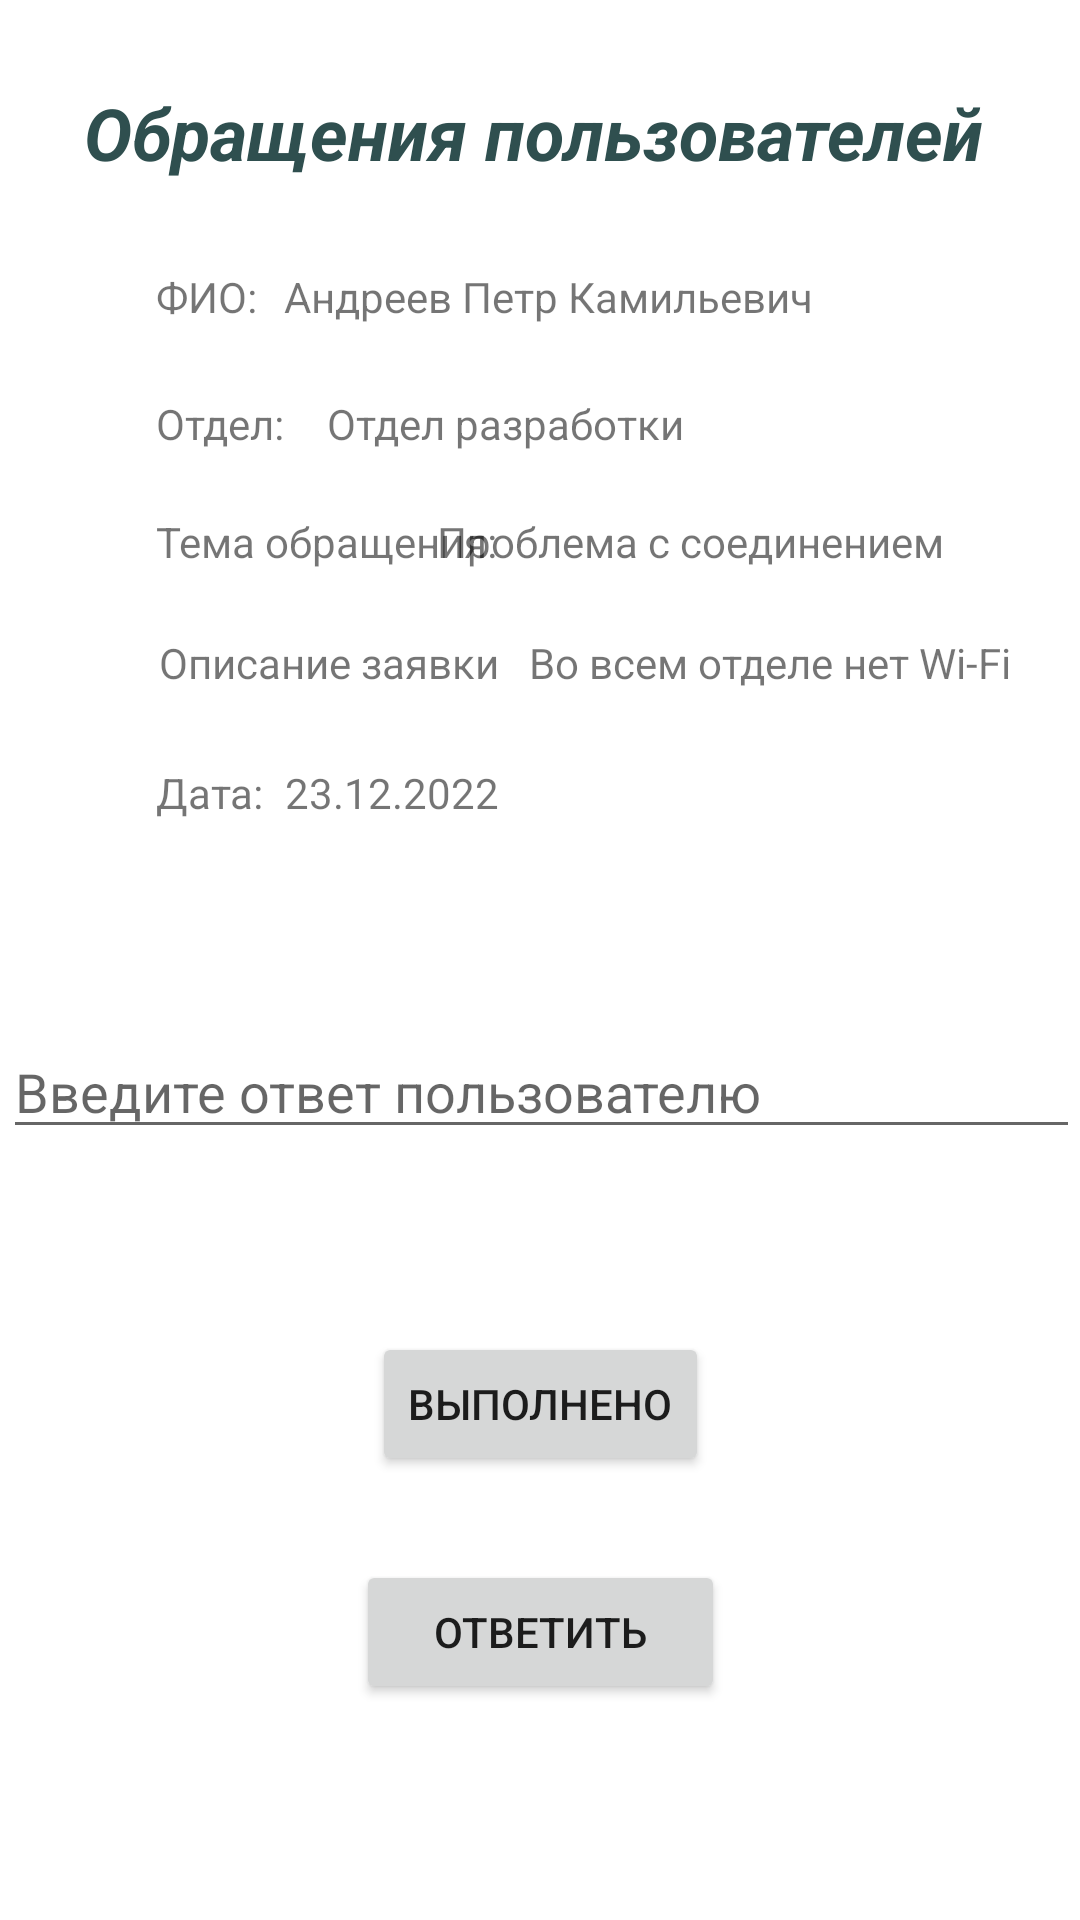

Write the Android layout XML for this screen, with the resource values it uses.
<!-- AndroidManifest.xml: application theme Theme.Company_Application -->
<!-- res/layout/activity_request_detail.xml -->
<?xml version="1.0" encoding="utf-8"?>
<androidx.constraintlayout.widget.ConstraintLayout xmlns:android="http://schemas.android.com/apk/res/android"
    xmlns:app="http://schemas.android.com/apk/res-auto"
    xmlns:tools="http://schemas.android.com/tools"
    android:layout_width="match_parent"
    android:layout_height="match_parent"
    tools:context=".view.requests.RequestDetailActivity">

    <TextView
        android:id="@+id/activity_request_title"
        android:layout_width="wrap_content"
        android:layout_height="wrap_content"
        android:layout_marginStart="28dp"
        android:layout_marginTop="28dp"
        android:text="@string/request"
        android:textColor="@color/dark_gray"
        android:textSize="24sp"
        android:textStyle="bold|italic"
        app:layout_constraintStart_toStartOf="parent"
        app:layout_constraintTop_toTopOf="parent" />

    <Button
        android:id="@+id/activity_request_buttonDone"
        android:layout_width="wrap_content"
        android:layout_height="wrap_content"
        android:layout_marginBottom="148dp"
        android:text="@string/activity_request_button_done"
        app:layout_constraintBottom_toBottomOf="parent"
        app:layout_constraintEnd_toEndOf="parent"
        app:layout_constraintStart_toStartOf="parent" />

    <Button
        android:id="@+id/activity_request_buttonAnswer"
        android:layout_width="123dp"
        android:layout_height="48dp"
        android:layout_marginBottom="72dp"
        android:text="@string/activity_request_button_answer"
        app:layout_constraintBottom_toBottomOf="parent"
        app:layout_constraintEnd_toEndOf="parent"
        app:layout_constraintStart_toStartOf="parent" />

    <EditText
        android:id="@+id/activity_request_editText"
        android:layout_width="359dp"
        android:layout_height="0dp"
        android:layout_marginBottom="257dp"
        android:autofillHints="@string/activity_request_editText_autofill_hint"
        android:ems="10"
        android:hint="@string/activity_request_editText_hint"
        android:inputType="textPersonName"
        android:visibility="visible"
        app:layout_constraintBottom_toBottomOf="parent"
        app:layout_constraintEnd_toEndOf="parent"
        app:layout_constraintHorizontal_bias="1.0"
        app:layout_constraintStart_toStartOf="parent" />

    <TextView
        android:id="@+id/textView23"
        android:layout_width="wrap_content"
        android:layout_height="wrap_content"
        android:layout_marginStart="24dp"
        android:layout_marginTop="81dp"
        android:layout_marginBottom="15dp"
        android:text="ФИО:"
        app:layout_constraintBottom_toTopOf="@+id/textView24"
        app:layout_constraintStart_toStartOf="@+id/activity_request_title"
        app:layout_constraintTop_toTopOf="parent" />

    <TextView
        android:id="@+id/textView24"
        android:layout_width="wrap_content"
        android:layout_height="wrap_content"
        android:layout_marginBottom="12dp"
        android:text="Отдел:"
        app:layout_constraintBottom_toTopOf="@+id/textView25"
        app:layout_constraintStart_toStartOf="@+id/textView23"
        app:layout_constraintTop_toBottomOf="@+id/textView23" />

    <TextView
        android:id="@+id/textView25"
        android:layout_width="wrap_content"
        android:layout_height="wrap_content"
        android:layout_marginBottom="13dp"
        android:text="Тема обращения:"
        app:layout_constraintBottom_toTopOf="@+id/textView26"
        app:layout_constraintStart_toStartOf="@+id/textView24"
        app:layout_constraintTop_toBottomOf="@+id/textView24" />

    <TextView
        android:id="@+id/textView26"
        android:layout_width="wrap_content"
        android:layout_height="wrap_content"
        android:layout_marginStart="1dp"
        android:layout_marginBottom="103dp"
        android:text="Описание заявки"
        app:layout_constraintBottom_toTopOf="@+id/activity_request_editText"
        app:layout_constraintStart_toStartOf="@+id/textView25"
        app:layout_constraintTop_toBottomOf="@+id/textView25" />

    <TextView
        android:id="@+id/textView27"
        android:layout_width="wrap_content"
        android:layout_height="wrap_content"
        android:layout_marginStart="52dp"
        android:layout_marginEnd="57dp"
        android:layout_marginBottom="68dp"
        android:text="Дата:"
        app:layout_constraintBottom_toTopOf="@+id/activity_request_editText"
        app:layout_constraintEnd_toEndOf="@+id/textView26"
        app:layout_constraintHorizontal_bias="0.0"
        app:layout_constraintStart_toStartOf="parent" />

    <TextView
        android:id="@+id/textView28"
        android:layout_width="wrap_content"
        android:layout_height="wrap_content"
        android:layout_marginStart="9dp"
        android:text="Андреев Петр Камильевич"
        app:layout_constraintBaseline_toBaselineOf="@+id/textView23"
        app:layout_constraintStart_toEndOf="@+id/textView23" />

    <TextView
        android:id="@+id/textView29"
        android:layout_width="wrap_content"
        android:layout_height="wrap_content"
        android:layout_marginStart="14dp"
        android:text="Отдел разработки"
        app:layout_constraintBaseline_toBaselineOf="@+id/textView24"
        app:layout_constraintStart_toEndOf="@+id/textView24" />

    <TextView
        android:id="@+id/textView30"
        android:layout_width="wrap_content"
        android:layout_height="wrap_content"
        android:text="Проблема с соединением"
        app:layout_constraintBaseline_toBaselineOf="@+id/textView25"
        app:layout_constraintEnd_toEndOf="parent"
        app:layout_constraintHorizontal_bias="0.763"
        app:layout_constraintStart_toStartOf="parent" />

    <TextView
        android:id="@+id/textView31"
        android:layout_width="wrap_content"
        android:layout_height="wrap_content"
        android:layout_marginStart="10dp"
        android:text="Во всем отделе нет Wi-Fi"
        app:layout_constraintBaseline_toBaselineOf="@+id/textView26"
        app:layout_constraintStart_toEndOf="@+id/textView26" />

    <TextView
        android:id="@+id/textView32"
        android:layout_width="wrap_content"
        android:layout_height="wrap_content"
        android:layout_marginStart="7dp"
        android:text="23.12.2022"
        app:layout_constraintBaseline_toBaselineOf="@+id/textView27"
        app:layout_constraintStart_toEndOf="@+id/textView27" />

</androidx.constraintlayout.widget.ConstraintLayout>
<!-- resources referenced by this layout -->
<resources>
  <color name="dark_gray">#2F4F4F</color>
  <string name="activity_request_button_answer">Ответить</string>
  <string name="activity_request_button_done">Выполнено</string>
  <string name="activity_request_editText_autofill_hint">Здравствуйте!</string>
  <string name="activity_request_editText_hint">Введите ответ пользователю</string>
  <string name="request">Обращения пользователей</string>
  <style name="Theme.Company_Application" parent="Theme.MaterialComponents.DayNight.DarkActionBar">
          
          <item name="colorPrimary">@color/purple_500</item>
          <item name="colorPrimaryVariant">@color/purple_700</item>
          <item name="colorOnPrimary">@color/white</item>
          
          <item name="colorSecondary">@color/teal_200</item>
          <item name="colorSecondaryVariant">@color/teal_700</item>
          <item name="colorOnSecondary">@color/black</item>
          
          <item name="android:statusBarColor">?attr/colorPrimaryVariant</item>
          
      </style>
  <color name="purple_500">#FF6200EE</color>
  <color name="purple_700">#FF3700B3</color>
  <color name="white">#FFFFFFFF</color>
  <color name="teal_200">#FF03DAC5</color>
  <color name="teal_700">#FF018786</color>
  <color name="black">#FF000000</color>
</resources>
